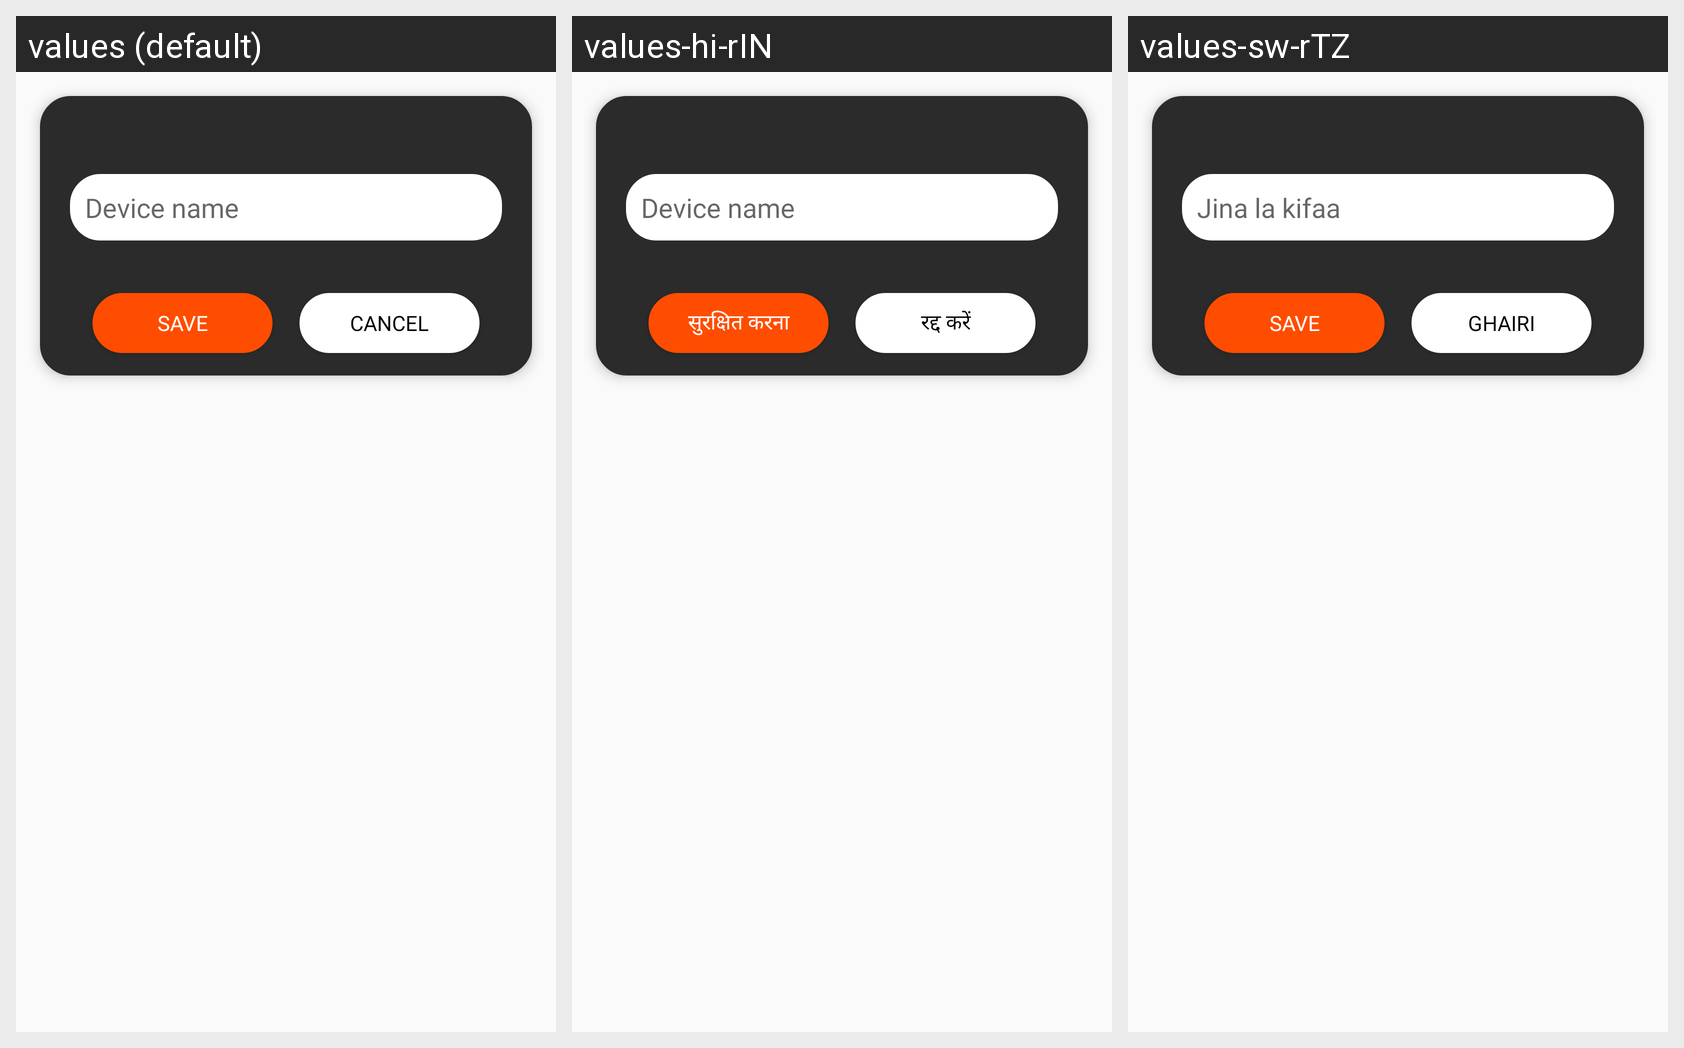

Locale-by-locale string values for the Android screen shown in this grid:
Android screen res/layout/dialog_device_edit.xml rendered under 3 locales, left to right: values (default), values-hi-rIN, values-sw-rTZ. Device: Nexus 5 (rendered at 1080×1920; each locale shown at half size, 540×960, under a caption strip naming it); theme AppBaseTheme.
Strings drawn on this screen, with the default value and each locale's value (text and hints the layout hard-codes, and strings that could not be matched under every locale, appear in the picture but are not listed):

device_name
  values: Device name
  values-hi-rIN: Device name
  values-sw-rTZ: Jina la kifaa

save
  values: SAVE
  values-hi-rIN: सुरक्षित करना
  values-sw-rTZ: SAVE

cancel
  values: CANCEL
  values-hi-rIN: रद्द करें
  values-sw-rTZ: GHAIRI
